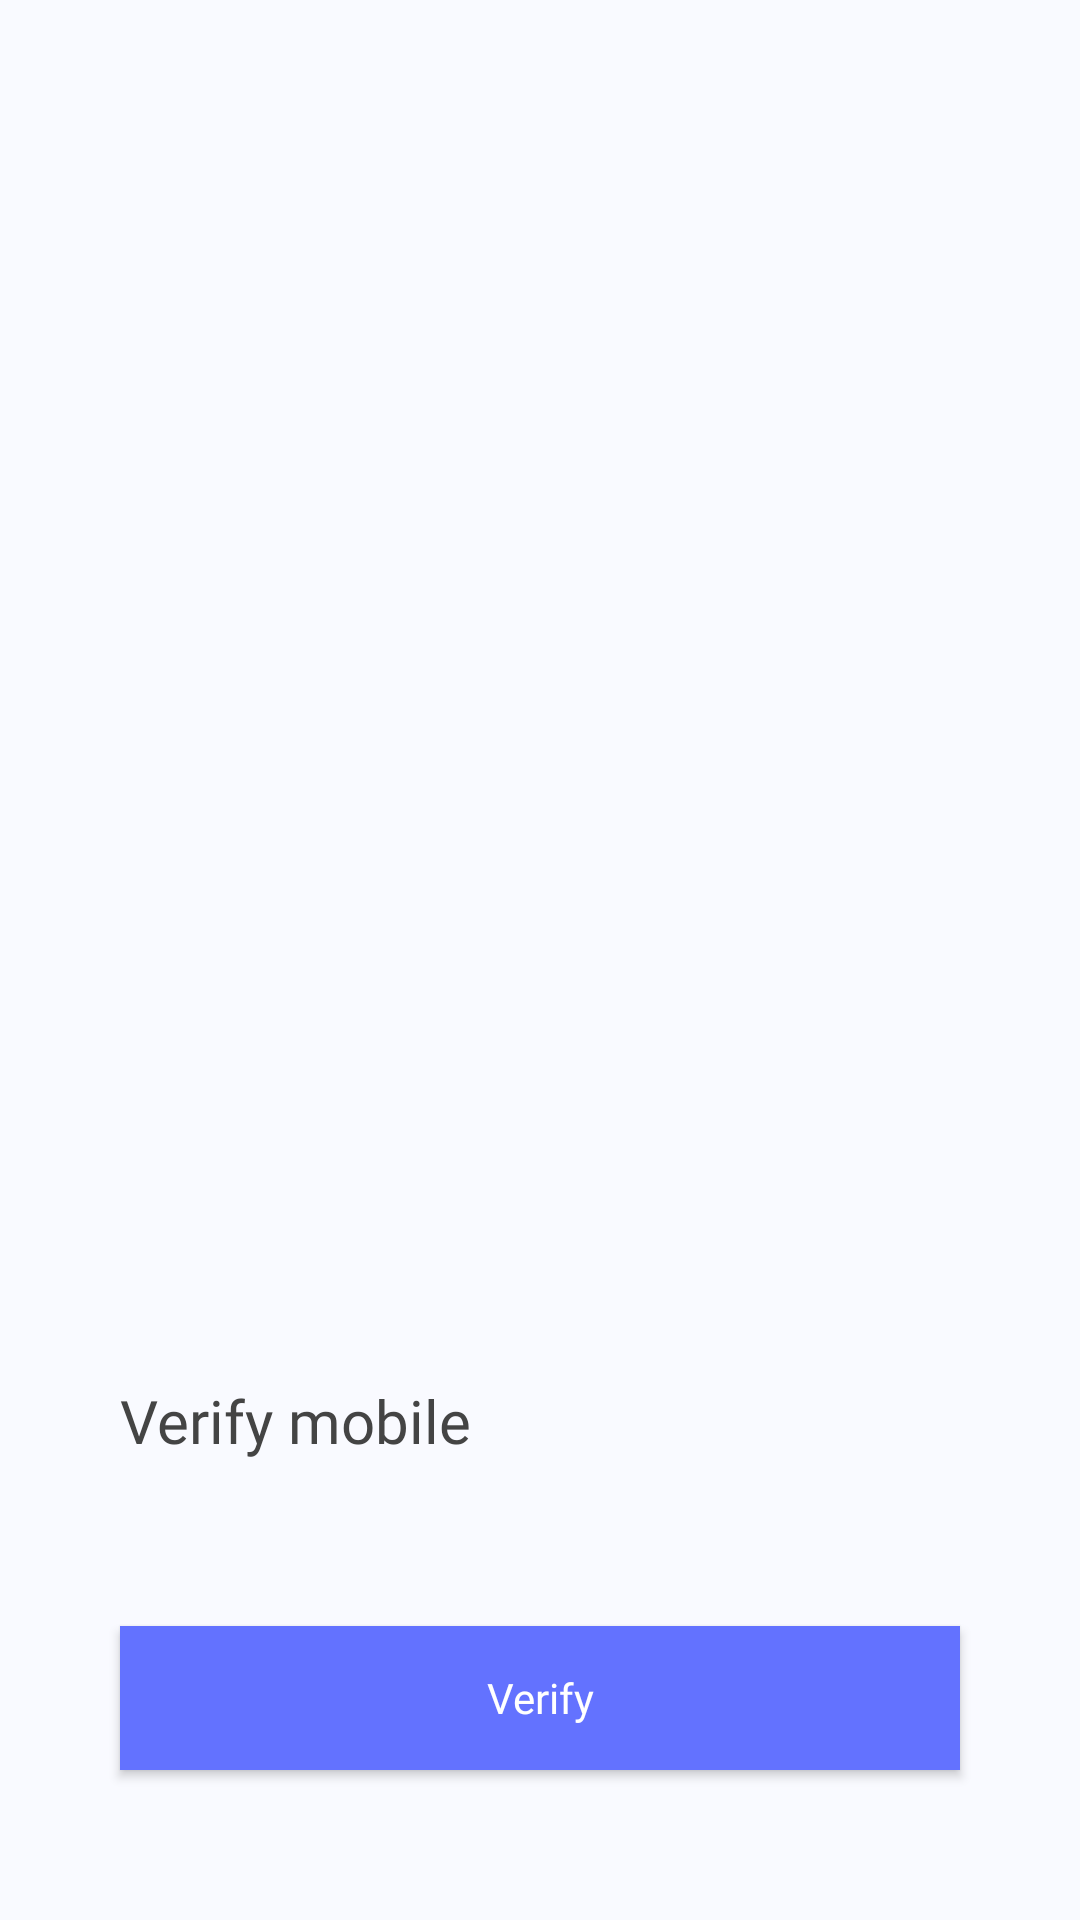

This screen was rendered from an Android layout file. Write that file and the resources it references.
<!-- AndroidManifest.xml: application theme Theme.MangoGram -->
<!-- res/layout/fragment_verify.xml -->
<?xml version="1.0" encoding="utf-8"?>
<LinearLayout xmlns:android="http://schemas.android.com/apk/res/android"
    xmlns:app="http://schemas.android.com/apk/res-auto"
    xmlns:tools="http://schemas.android.com/tools"
    android:layout_width="match_parent"
    android:layout_height="match_parent"
    android:background="#F9FAFF"
    tools:context=".ui.fragments.verify.VerifyFragment"
    android:orientation="vertical"
    android:weightSum="2">
    <LinearLayout
        android:layout_width="match_parent"
        android:layout_height="0dp"
        android:gravity="center|bottom"
        android:layout_weight="1">
        <ImageView
            android:layout_width="wrap_content"
            android:layout_height="wrap_content"
            android:src="@drawable/ic_verify"
            android:paddingBottom="40dp"/>
    </LinearLayout>
    <LinearLayout
        android:layout_width="match_parent"
        android:layout_height="0dp"
        android:orientation="vertical"
        android:gravity="bottom|center"
        android:paddingBottom="10dp"
        android:layout_weight="1">
        <TextView
            android:layout_width="match_parent"
            android:paddingLeft="40dp"
            android:layout_height="wrap_content"
            android:text="Verify mobile"
            android:paddingBottom="15dp"
            android:textSize="20sp"
            android:textColor="#444444"
            android:fontFamily="@font/roboto_black"/>


        <Button
            android:id="@+id/verifyBtn"
            android:layout_width="match_parent"
            android:layout_height="wrap_content"
            android:text="Verify"
            android:textAllCaps="false"
            android:layout_margin="40dp"
            android:textColor="#ffffff"
            android:background="#6372FF"
            android:fontFamily="@font/roboto_black"/>
    </LinearLayout>
</LinearLayout>
<!-- resources referenced by this layout -->
<resources>
  <style name="Theme.MangoGram" parent="Theme.MaterialComponents.DayNight.DarkActionBar">
          
          <item name="colorPrimary">@color/purple_500</item>
          <item name="colorPrimaryVariant">@color/purple_700</item>
          <item name="colorOnPrimary">@color/white</item>
          
          <item name="colorSecondary">@color/teal_200</item>
          <item name="colorSecondaryVariant">@color/teal_700</item>
          <item name="colorOnSecondary">@color/black</item>
          
          <item name="android:statusBarColor">?attr/colorPrimaryVariant</item>
          
      </style>
  <color name="white">#FFFFFFFF</color>
  <color name="teal_200">#FF03DAC5</color>
  <color name="teal_700">#FF018786</color>
  <color name="black">#FF000000</color>
  <!-- not gathered from this repository: default colours our renderer supplied (Android Studio template values) -->
  <color name="purple_500">#FF6200EE</color>
  <color name="purple_700">#FF3700B3</color>
</resources>
